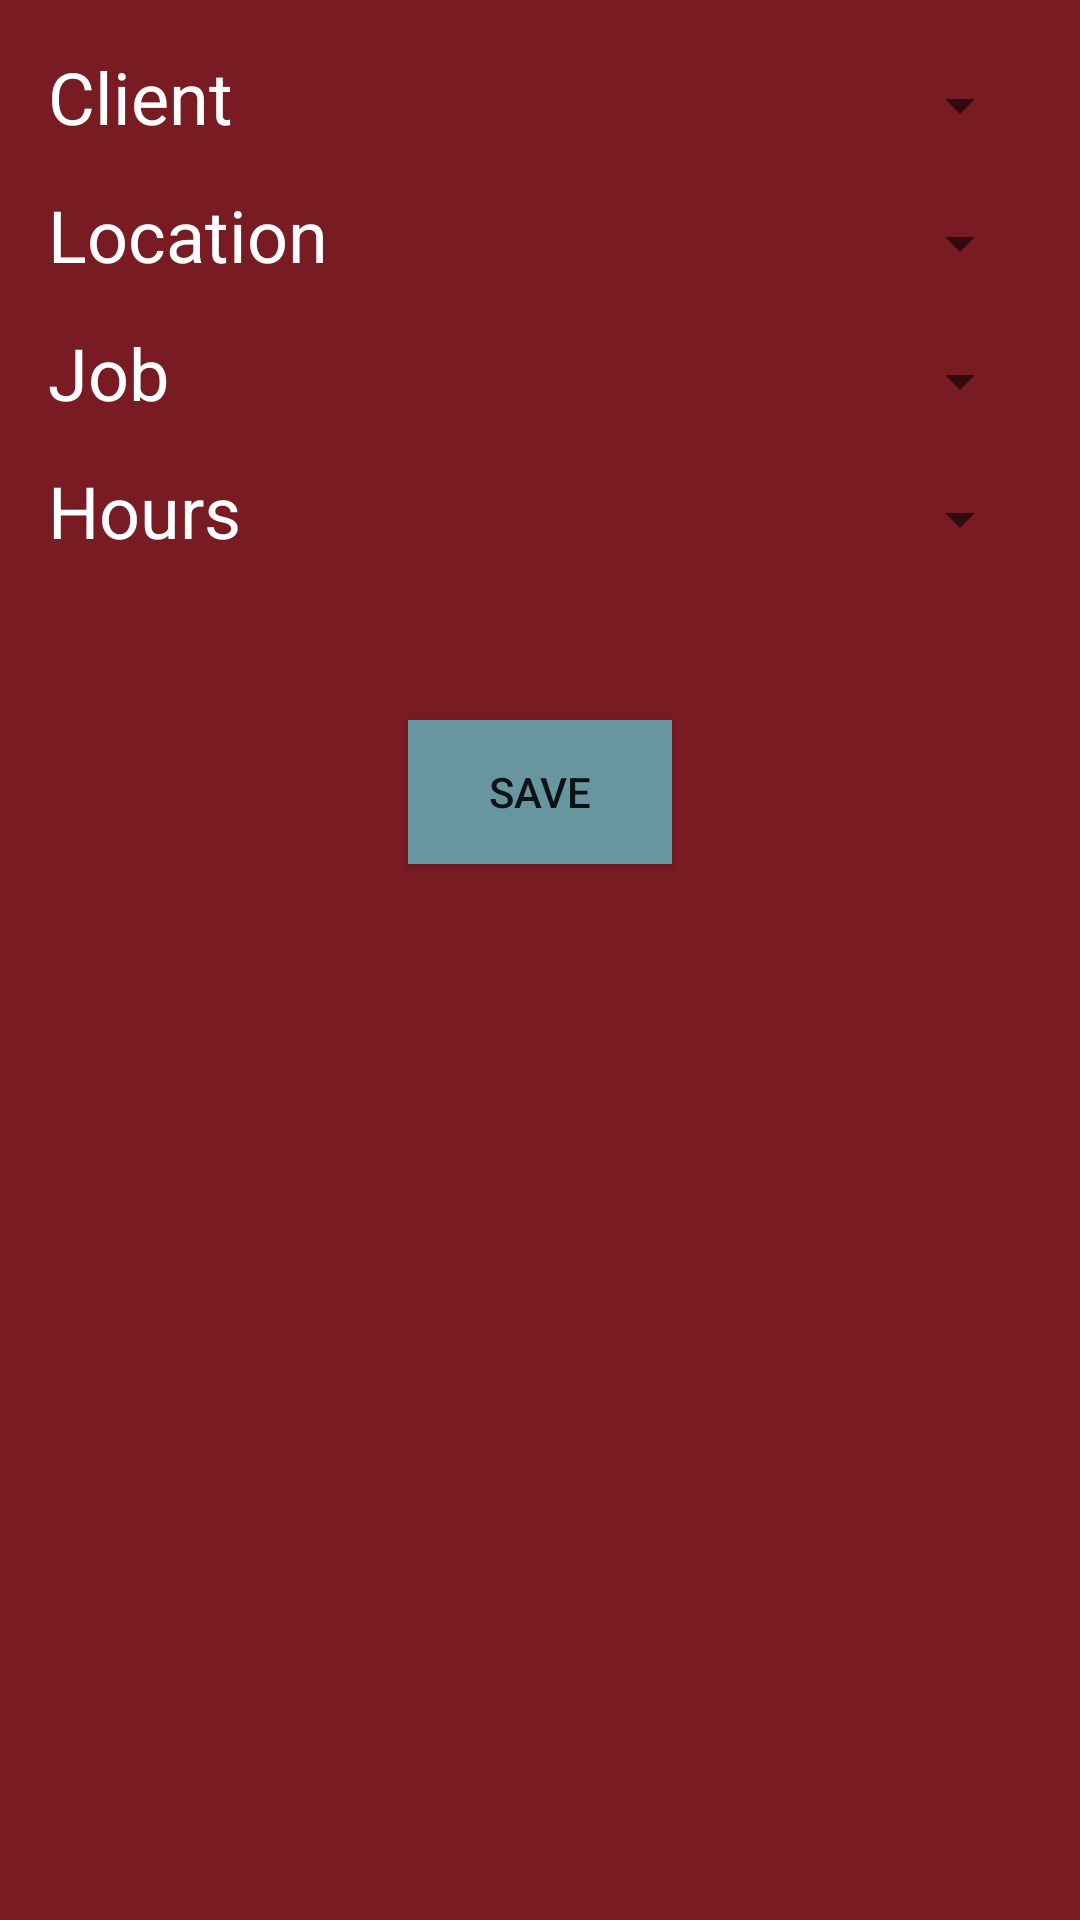

The Android layout XML behind this screen, and the referenced resources:
<!-- AndroidManifest.xml: application theme AppTheme -->
<!-- res/layout/activity_edit_workday.xml -->
<?xml version="1.0" encoding="utf-8"?>
<android.support.constraint.ConstraintLayout
    xmlns:android="http://schemas.android.com/apk/res/android"
    xmlns:app="http://schemas.android.com/apk/res-auto"
    xmlns:tools="http://schemas.android.com/tools"
    android:layout_width="match_parent"
    android:layout_height="match_parent"
    tools:context=".AEditWorkday"
    android:background="@color/primary" >

    <Spinner
        android:id="@+id/ewCSpin"
        android:layout_width="228dp"
        android:layout_height="38dp"
        android:layout_marginEnd="16dp"
        android:layout_marginTop="16dp"
        app:layout_constraintEnd_toEndOf="parent"
        app:layout_constraintTop_toTopOf="parent" />

    <Spinner
        android:id="@+id/ewLSpin"
        android:layout_width="228dp"
        android:layout_height="38dp"
        android:layout_marginEnd="16dp"
        android:layout_marginTop="8dp"
        app:layout_constraintEnd_toEndOf="parent"
        app:layout_constraintTop_toBottomOf="@id/ewCSpin" />

    <Spinner
        android:id="@+id/ewJSpin"
        android:layout_width="228dp"
        android:layout_height="38dp"
        android:layout_marginEnd="16dp"
        android:layout_marginTop="8dp"
        app:layout_constraintEnd_toEndOf="parent"
        app:layout_constraintTop_toBottomOf="@id/ewLSpin" />

    <Spinner
        android:id="@+id/ewHSpin"
        android:layout_width="228dp"
        android:layout_height="38dp"
        android:layout_marginEnd="16dp"
        android:layout_marginTop="8dp"
        app:layout_constraintEnd_toEndOf="parent"
        app:layout_constraintTop_toBottomOf="@id/ewJSpin" />

    <Button
        android:id="@+id/ewSaveButton"
        android:layout_width="wrap_content"
        android:layout_height="wrap_content"
        android:layout_marginTop="48dp"
        android:background="@color/primaryAccent"
        android:text="@string/save"
        android:onClick="ewDidPressSave"
        app:layout_constraintEnd_toEndOf="parent"
        app:layout_constraintStart_toStartOf="parent"
        app:layout_constraintTop_toBottomOf="@id/ewHSpin" />

    <TextView
        android:id="@+id/ewclientlabel"
        android:layout_width="wrap_content"
        android:layout_height="38dp"
        android:layout_marginStart="16dp"
        android:text="@string/client"
        android:textColor="@color/secondaryAccent"
        android:textSize="24sp"
        app:layout_constraintBottom_toBottomOf="@id/ewCSpin"
        app:layout_constraintStart_toStartOf="parent"
        app:layout_constraintTop_toTopOf="@id/ewCSpin" />

    <TextView
        android:id="@+id/ewloclabel"
        android:layout_width="wrap_content"
        android:layout_height="38dp"
        android:layout_marginStart="16dp"
        android:text="@string/location"
        android:textColor="@color/secondaryAccent"
        android:textSize="24sp"
        app:layout_constraintBottom_toBottomOf="@id/ewLSpin"
        app:layout_constraintStart_toStartOf="parent"
        app:layout_constraintTop_toTopOf="@id/ewLSpin" />

    <TextView
        android:id="@+id/ewjoblabel"
        android:layout_width="wrap_content"
        android:layout_height="38dp"
        android:layout_marginStart="16dp"
        android:text="@string/job"
        android:textColor="@color/secondaryAccent"
        android:textSize="24sp"
        app:layout_constraintBottom_toBottomOf="@id/ewJSpin"
        app:layout_constraintStart_toStartOf="parent"
        app:layout_constraintTop_toTopOf="@id/ewJSpin" />

    <TextView
        android:id="@+id/ewhourslabel"
        android:layout_width="wrap_content"
        android:layout_height="38dp"
        android:layout_marginStart="16dp"
        android:text="@string/hours"
        android:textColor="@color/secondaryAccent"
        android:textSize="24sp"
        app:layout_constraintBottom_toBottomOf="@id/ewHSpin"
        app:layout_constraintStart_toStartOf="parent"
        app:layout_constraintTop_toTopOf="@id/ewHSpin" />

</android.support.constraint.ConstraintLayout>
<!-- resources referenced by this layout -->
<resources>
  <color name="primary">#791b23</color>
  <color name="primaryAccent">#6795a0</color>
  <color name="secondaryAccent">#ffffff</color>
  <string name="client">Client</string>
  <string name="hours">Hours</string>
  <string name="job">Job</string>
  <string name="location">Location</string>
  <string name="save">Save</string>
  <style name="AppTheme" parent="Theme.AppCompat.DayNight.DarkActionBar">
          <item name="colorPrimary">@color/primary</item>
          <item name="colorPrimaryDark">@color/primaryDark</item>
          <item name="colorAccent">@color/primaryAccent</item>
          <item name="actionBarTheme">@style/AppTheme.AppBarOverlay</item>
      </style>
  <color name="primaryDark">#6f1a1a</color>
  <style name="AppTheme.AppBarOverlay" parent="ThemeOverlay.AppCompat.Dark.ActionBar">
          <item name="android:background">@color/primaryAccent</item>
          <item name="android:textColorPrimary">@color/secondaryDark</item>
      </style>
  <color name="secondaryDark">#000000</color>
</resources>
